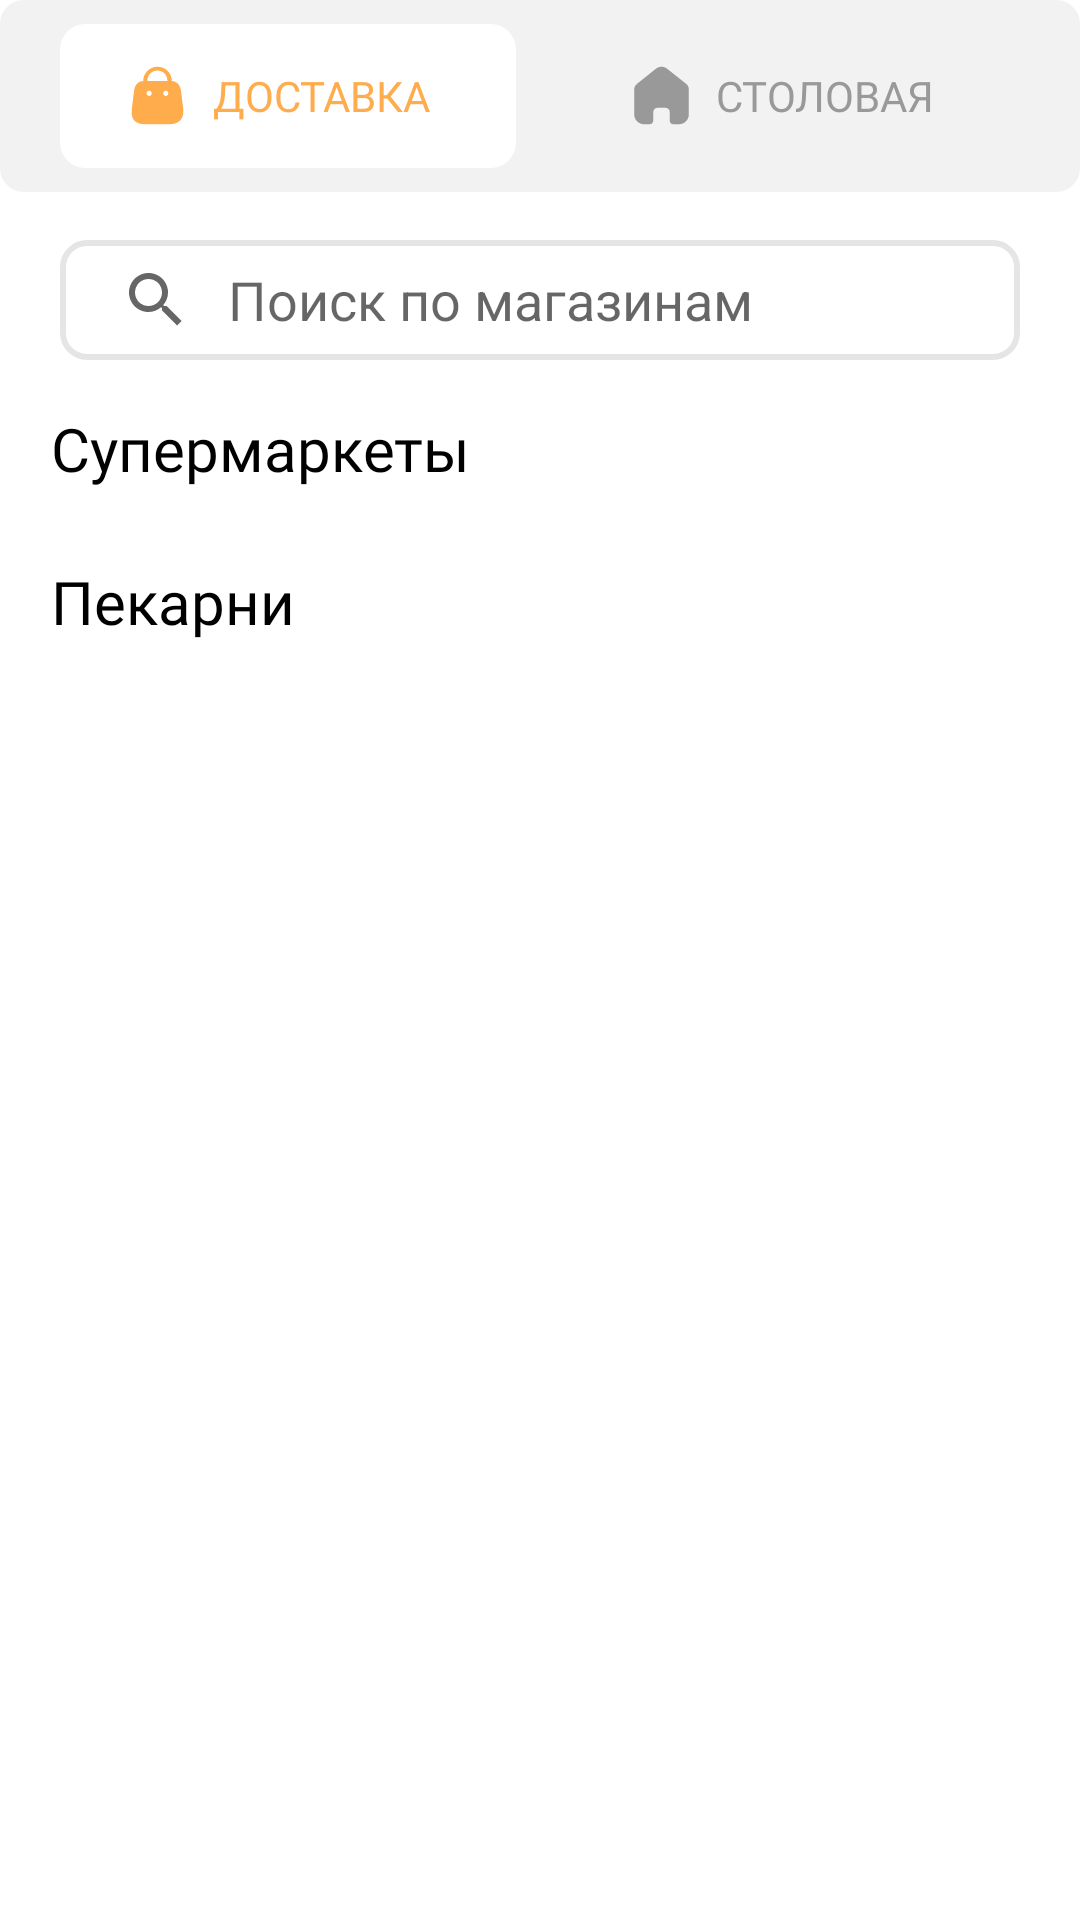

Android layout source for this screen:
<!-- AndroidManifest.xml: application theme Theme.InverseMarket -->
<!-- res/layout/fragment_shop.xml -->
<?xml version="1.0" encoding="utf-8"?>
<LinearLayout xmlns:android="http://schemas.android.com/apk/res/android"
    xmlns:tools="http://schemas.android.com/tools"
    android:layout_width="match_parent"
    android:layout_height="match_parent"
    xmlns:app="http://schemas.android.com/apk/res-auto"
    tools:context=".Fragment.ShopFragment"
    android:background="@color/white"
    android:orientation="vertical"
    >


    <androidx.core.widget.NestedScrollView
        android:id="@+id/nesteScroll"
        android:layout_width="match_parent"
        android:layout_height="wrap_content"
        android:fillViewport="true"
        app:layout_behavior="@string/appbar_scrolling_view_behavior"
        tools:context=".ScrollingActivity">
        <LinearLayout
            android:layout_width="match_parent"
            android:layout_height="match_parent"
            android:orientation="vertical">
            <include layout="@layout/contains_main"/>
            <SearchView
                android:gravity="center_horizontal"
                android:layout_width="match_parent"
                android:layout_height="40dp"
                android:layout_marginTop="16dp"
                android:layout_marginHorizontal="20dp"
                android:background="@drawable/search_view_bg"
                android:queryBackground="@null"
                android:queryHint="Поиск по магазинам"
                android:iconifiedByDefault="false" />

            <TextView
                android:layout_width="wrap_content"
                android:layout_height="wrap_content"
                android:text="Супермаркеты"
                android:textColor="@color/black"
                android:textSize="20dp"
                android:fontFamily="@font/labgrotesque_medium"
                android:layout_marginTop="16dp"
                android:layout_marginLeft="17dp"/>

            <androidx.recyclerview.widget.RecyclerView
                android:overScrollMode="never"
                android:layout_marginTop="8dp"
                android:layout_marginHorizontal="8dp"
                android:layout_gravity="center_horizontal"
                android:id="@+id/rv_main_supermarket"
                android:layout_width="wrap_content"
                android:layout_height="wrap_content" />
            <TextView
                android:layout_width="wrap_content"
                android:layout_height="wrap_content"
                android:text="Пекарни"
                android:textColor="@color/black"
                android:textSize="20dp"
                android:fontFamily="@font/labgrotesque_medium"
                android:layout_marginTop="16dp"
                android:layout_marginLeft="17dp"/>

            <androidx.recyclerview.widget.RecyclerView
                android:overScrollMode="never"
                android:layout_marginTop="8dp"
                android:layout_marginHorizontal="8dp"
                android:layout_gravity="center_horizontal"
                android:id="@+id/rv_main_cafe"
                android:layout_width="wrap_content"
                android:layout_height="wrap_content"/>
        </LinearLayout>


    </androidx.core.widget.NestedScrollView>







</LinearLayout>
<!-- res/layout/contains_main.xml (included above) -->
<?xml version="1.0" encoding="utf-8"?>
<LinearLayout xmlns:android="http://schemas.android.com/apk/res/android"
    android:layout_width="match_parent"
    android:layout_height="wrap_content"
    android:orientation="horizontal">

    <FrameLayout
        android:layout_width="match_parent"
        android:layout_height="wrap_content"
        android:background="@drawable/rad_for_lv_for_bt">

        <LinearLayout
            android:layout_width="match_parent"
            android:layout_height="match_parent"
            android:orientation="horizontal"
            android:visibility="visible">

            <androidx.appcompat.widget.AppCompatButton
                android:layout_width="0dp"
                android:layout_height="48dp"
                android:layout_marginVertical="8dp"
                android:layout_marginLeft="20dp"
                android:layout_marginRight="8dp"
                android:layout_weight="1"
                android:id="@+id/select"
                android:background="@drawable/back_select"
                android:backgroundTint="#FFFFFF"
                android:fontFamily="@font/labgrotesque_medium"
                android:outlineAmbientShadowColor="@android:color/transparent"
                android:outlineSpotShadowColor="@android:color/transparent"
                android:paddingLeft="23dp"
                android:paddingRight="20dp"
                android:text=""
                android:textColor="#FFAC4D" />

            <androidx.appcompat.widget.AppCompatButton
                android:layout_width="0dp"
                android:layout_height="48dp"
                android:layout_marginVertical="8dp"
                android:layout_marginLeft="8dp"
                android:layout_marginRight="20dp"
                android:layout_weight="1"
                android:background="@drawable/back_select"
                android:backgroundTint="#03F2F2F2"

                android:fontFamily="@font/labgrotesque_medium"
                android:outlineAmbientShadowColor="@android:color/transparent"
                android:outlineSpotShadowColor="@android:color/transparent"
                android:paddingLeft="23dp"
                android:paddingRight="20dp"
                android:text=""
                android:textColor="#999999" />
        </LinearLayout>

        <LinearLayout
            android:layout_width="match_parent"
            android:layout_height="match_parent"
            android:orientation="horizontal">

            <androidx.appcompat.widget.AppCompatButton
                android:id="@+id/ButtonTest1"
                android:layout_width="0dp"
                android:layout_height="48dp"
                android:layout_marginVertical="8dp"
                android:layout_marginLeft="20dp"
                android:layout_marginRight="8dp"
                android:layout_weight="1"
                android:background="#00FFFFFF"

                android:drawableLeft="@drawable/bag_orn_top_buttons"
                android:fontFamily="@font/labgrotesque_medium"
                android:outlineAmbientShadowColor="@android:color/transparent"
                android:outlineSpotShadowColor="@android:color/transparent"
                android:paddingLeft="23dp"
                android:paddingRight="20dp"
                android:text="Доставка"
                android:textColor="#FFAC4D" />

            <androidx.appcompat.widget.AppCompatButton
                android:id="@+id/ButtonTest2"
                android:layout_width="0dp"
                android:layout_height="48dp"
                android:layout_marginVertical="8dp"
                android:layout_marginLeft="8dp"
                android:layout_marginRight="20dp"
                android:layout_weight="1"
                android:background="#00FFFFFF"
                android:backgroundTint="#00FFFFFF"
                android:drawableLeft="@drawable/home_grey_top_buttons"
                android:fontFamily="@font/labgrotesque_medium"
                android:outlineAmbientShadowColor="@android:color/transparent"
                android:outlineSpotShadowColor="@android:color/transparent"
                android:paddingLeft="23dp"
                android:paddingRight="20dp"
                android:text="Столовая"
                android:textColor="#999999" />
        </LinearLayout>

    </FrameLayout>


</LinearLayout>
<!-- resources referenced by this layout -->
<resources>
  <!-- drawable back_select (drawable) -->
  <?xml version="1.0" encoding="utf-8"?>
  <selector xmlns:android="http://schemas.android.com/apk/res/android" >
  <item android:state_pressed="true" >
      <shape android:shape="rectangle"  >
          <corners android:radius="8dip" />
          <stroke android:width="1dip" android:color="#5e7974" />
          <gradient android:angle="-90" android:startColor="@color/white" android:endColor="@color/white"  />
      </shape>
  </item>
  <item android:state_focused="true">
      <shape android:shape="rectangle"  >
          <corners android:radius="8dip" />
          <stroke android:width="1dip" android:color="@color/white" />
          <solid android:color="@color/white"/>
      </shape>
  </item>
  <item >
      <shape android:shape="rectangle"  >
          <corners android:radius="8dip" />
          <stroke android:width="1dip" android:color="#5e7974" />
          <gradient android:angle="-90" android:startColor="@color/white" android:endColor="@color/white" />
      </shape>
  </item>
  </selector>
  <!-- drawable home_grey_top_buttons (drawable) -->
  <vector xmlns:android="http://schemas.android.com/apk/res/android"
      android:width="19dp"
      android:height="21dp"
      android:viewportWidth="19"
      android:viewportHeight="21">
    <path
        android:pathData="M6.754,18.908V15.977C6.754,15.229 7.365,14.623 8.119,14.623H10.873C11.235,14.623 11.582,14.766 11.838,15.02C12.094,15.274 12.237,15.618 12.237,15.977V18.908C12.235,19.219 12.358,19.518 12.579,19.739C12.799,19.959 13.1,20.083 13.413,20.083H15.292C16.17,20.086 17.012,19.741 17.634,19.126C18.255,18.51 18.604,17.675 18.604,16.804V8.456C18.604,7.752 18.29,7.084 17.746,6.633L11.354,1.564C10.241,0.676 8.648,0.704 7.569,1.632L1.323,6.633C0.753,7.071 0.413,7.741 0.396,8.456V16.795C0.396,18.611 1.879,20.083 3.708,20.083H5.544C6.195,20.083 6.724,19.562 6.728,18.916L6.754,18.908Z"
        android:fillColor="#999999"/>
  </vector>
  <!-- drawable rad_for_lv_for_bt (drawable) -->
  <?xml version="1.0" encoding="utf-8"?>
  <shape xmlns:android="http://schemas.android.com/apk/res/android"
      android:shape="rectangle">
  
      <solid android:color="@color/white" />
      <gradient android:startColor="#F2F2F2" android:endColor="#F2F2F2"/>
      <corners android:radius="8dp"/>
  </shape>
  <!-- drawable search_view_bg (drawable) -->
  <?xml version="1.0" encoding="utf-8"?>
  <shape xmlns:android="http://schemas.android.com/apk/res/android">
      <corners android:radius="8dp"/>
      <stroke android:color="#1A000000"
          android:width="2dp"/>
  </shape>
  <style name="Theme.InverseMarket" parent="Theme.MaterialComponents.DayNight.NoActionBar">
          
          <item name="colorPrimary">#FF8D28</item>
          <item name="colorPrimaryVariant">@color/purple_700</item>
          <item name="colorOnPrimary">@color/white</item>
          
          <item name="colorSecondary">@color/teal_200</item>
          <item name="colorSecondaryVariant">@color/teal_700</item>
          <item name="colorOnSecondary">@color/black</item>
          
          <item name="android:statusBarColor">?attr/colorPrimaryVariant</item>
  
          
      </style>
  <!-- not gathered from this repository: default colours our renderer supplied (Android Studio template values) -->
  <color name="purple_700">#FF3700B3</color>
  <color name="teal_200">#FF03DAC5</color>
  <color name="teal_700">#FF018786</color>
  <color name="black">#FF000000</color>
  <color name="white">#FFFFFFFF</color>
</resources>
